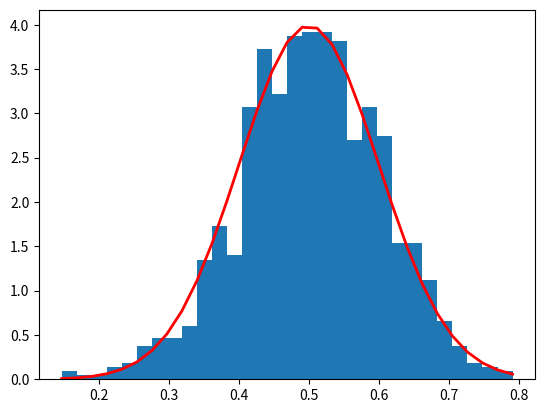

Write the Python code that produced this figure.
'''import wget

URL = input('[RLE LINK] --> ')
fileName = input('[FILE NAME] --> ')

if fileName == '':
    response = wget.download(URL, 'SSV\RLEs')
else:
    response = wget.download(URL, 'SSV\RLEs\\'+fileName+'.rle')'''

import matplotlib.pyplot as plt
import numpy as np

mu, sigma = .5, 0.1  # mean and standard deviation
s = np.random.normal(mu, sigma, 1000)
count, bins, ignored = plt.hist(s, 30, density=True)
plt.plot(bins, 1/(sigma * np.sqrt(2 * np.pi)) *
         np.exp(- (bins - mu)**2 / (2 * sigma**2)),
         linewidth=2, color='r')
plt.show()
